The GitHub repository AnirudhTantry/GlaucomaDetector contains a labelled image folder "AUGMENTED_DATASET" with 2 categories: abnormal, normal. Examples follow, each with its label.

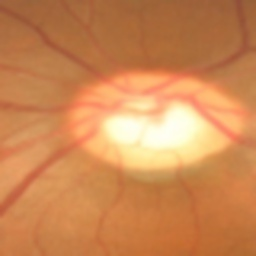
Label: normal

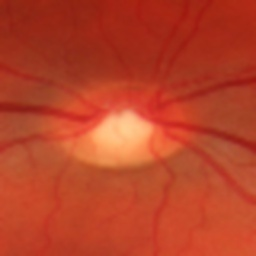
Label: normal

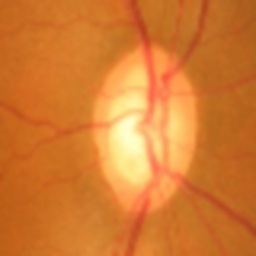
Label: abnormal

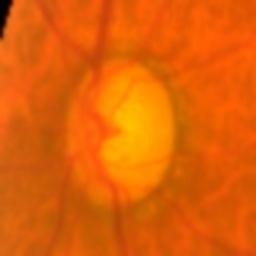
Label: abnormal

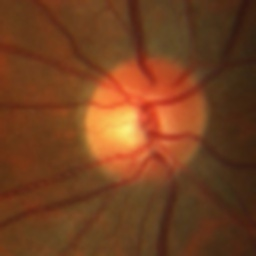
Label: normal

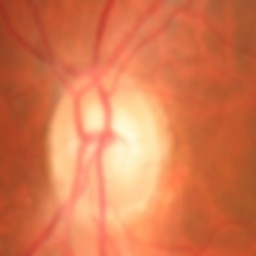
Label: abnormal
